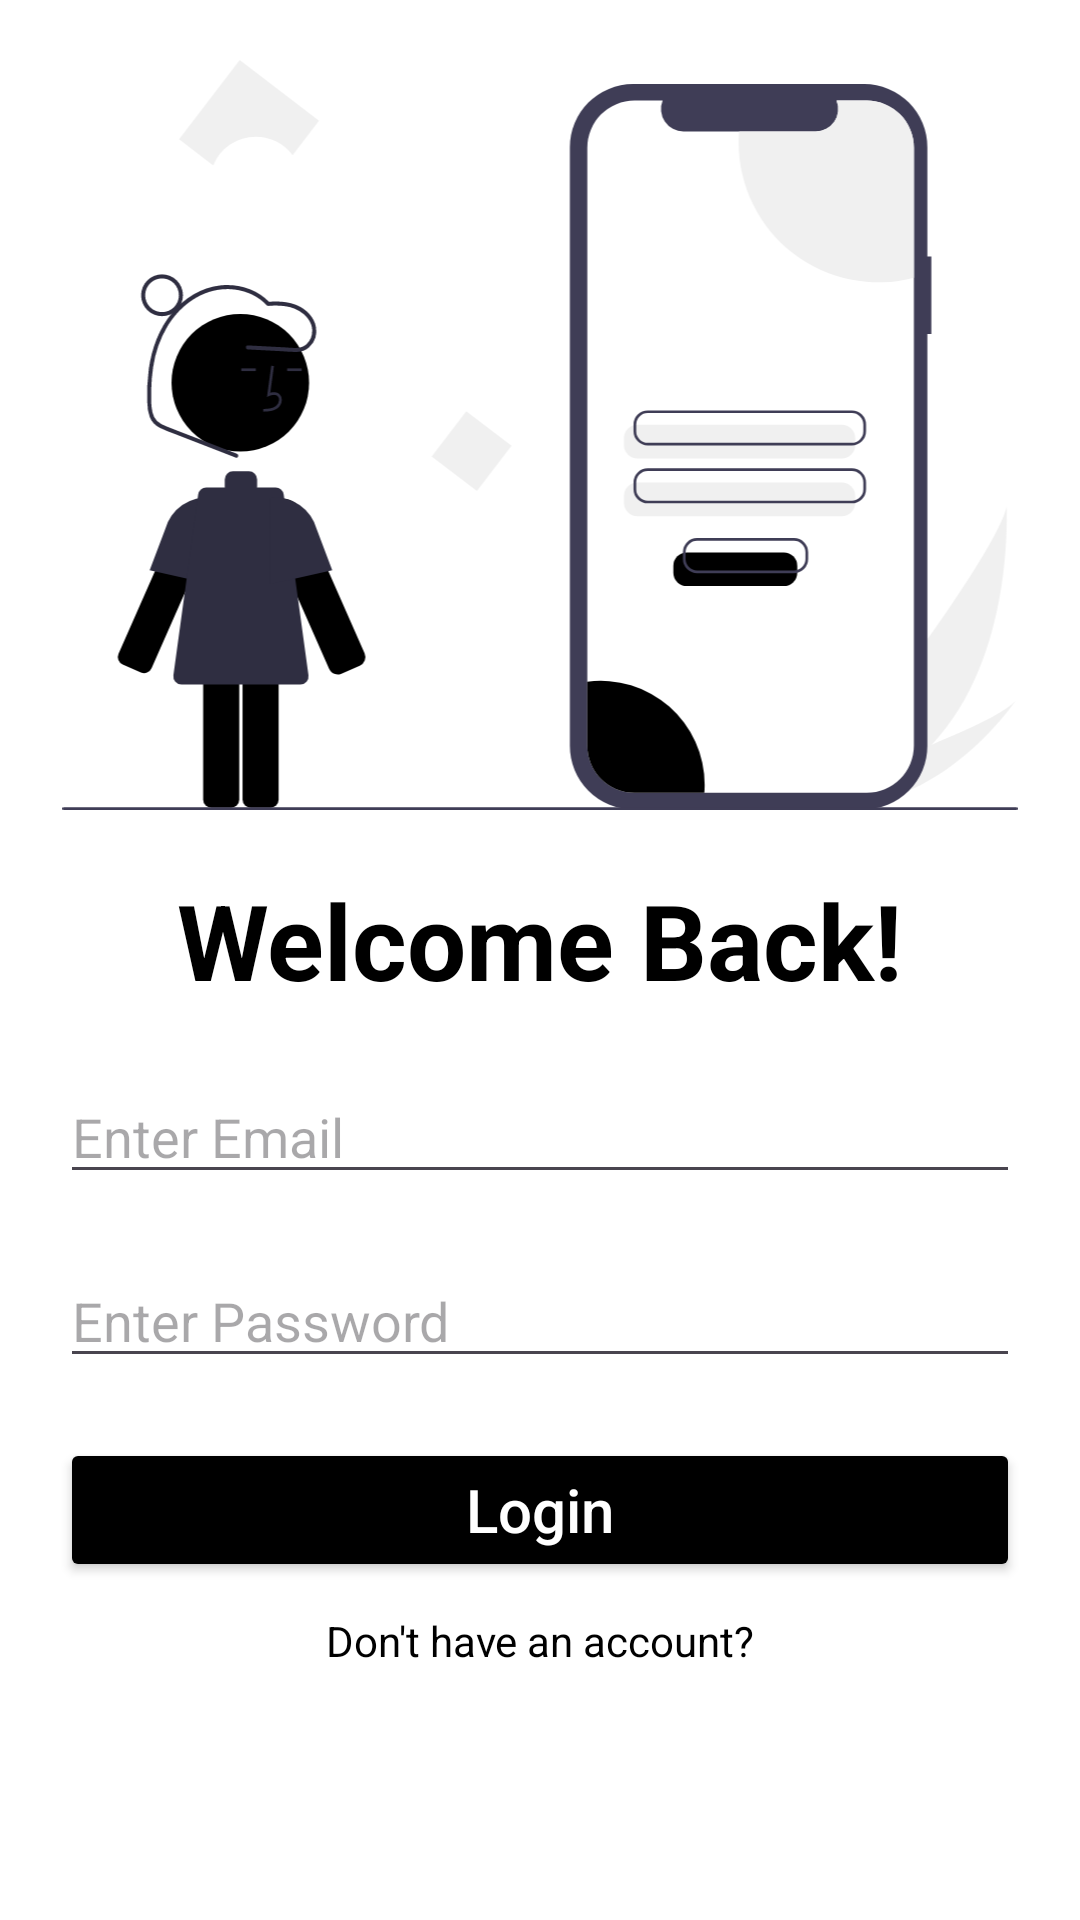

The Android layout XML behind this screen, and the referenced resources:
<!-- AndroidManifest.xml: application theme Theme.QRApp -->
<!-- res/layout/activity_login.xml -->
<?xml version="1.0" encoding="utf-8"?>
<androidx.constraintlayout.widget.ConstraintLayout xmlns:android="http://schemas.android.com/apk/res/android"
    xmlns:app="http://schemas.android.com/apk/res-auto"
    xmlns:tools="http://schemas.android.com/tools"
    android:layout_width="match_parent"
    android:layout_height="match_parent"
    android:padding="20dp"
    android:background="@color/white"
    tools:context=".Login">

    <ImageView
        android:id="@+id/imageView"
        android:layout_width="0dp"
        android:layout_height="250dp"
        android:src="@drawable/login"
        app:layout_constraintBottom_toTopOf="@+id/textView"
        app:layout_constraintEnd_toEndOf="parent"
        app:layout_constraintStart_toStartOf="parent"
        app:layout_constraintTop_toTopOf="parent" />

    <TextView
        android:id="@+id/textView"
        android:layout_width="wrap_content"
        android:layout_height="wrap_content"
        android:layout_marginTop="20dp"
        android:text="Welcome Back!"
        android:textColor="@color/black"
        android:textSize="35sp"
        android:textStyle="bold"
        app:layout_constraintEnd_toEndOf="parent"
        app:layout_constraintStart_toStartOf="parent"
        app:layout_constraintTop_toBottomOf="@+id/imageView" />

    <EditText
        android:id="@+id/edt_email"
        android:layout_width="0dp"
        android:layout_height="wrap_content"
        android:layout_marginTop="20dp"
        android:hint="@string/EnterEmail"
        android:inputType="textEmailAddress"
        android:textColor="@color/black"
        app:layout_constraintEnd_toEndOf="parent"
        app:layout_constraintStart_toStartOf="parent"
        app:layout_constraintTop_toBottomOf="@+id/textView"
        tools:ignore="InvalidId,TouchTargetSizeCheck" />

    <EditText
        android:id="@+id/edt_pass"
        android:layout_width="0dp"
        android:layout_height="wrap_content"
        android:layout_marginTop="20dp"
        android:hint="@string/enter_pass"
        android:inputType="textPassword"
        android:textColor="@color/black"
        app:layout_constraintEnd_toEndOf="parent"
        app:layout_constraintStart_toStartOf="parent"
        app:layout_constraintTop_toBottomOf="@+id/edt_email"
        tools:ignore="TouchTargetSizeCheck" />

    <Button
        android:id="@+id/btn_login"
        android:layout_width="0dp"
        android:layout_height="wrap_content"
        android:layout_marginTop="20dp"
        android:backgroundTint="@color/black"
        android:padding="10dp"
        android:text="@string/Login"
        android:textAllCaps="false"
        android:textColor="@color/white"
        android:textSize="20sp"
        app:layout_constraintEnd_toEndOf="parent"
        app:layout_constraintStart_toStartOf="parent"
        app:layout_constraintTop_toBottomOf="@+id/edt_pass" />

    <TextView
        android:id="@+id/tv_visit_signup"
        android:layout_width="0dp"
        android:layout_height="wrap_content"
        android:layout_marginTop="10dp"
        android:gravity="center"
        android:text="@string/login_description"
        android:textColor="@color/black"
        app:layout_constraintEnd_toEndOf="parent"
        app:layout_constraintStart_toStartOf="parent"
        app:layout_constraintTop_toBottomOf="@+id/btn_login" />
</androidx.constraintlayout.widget.ConstraintLayout>
<!-- resources referenced by this layout -->
<resources>
  <!-- drawable login: vector/xml drawable (drawable, 7666 chars, omitted) -->
  <string name="EnterEmail">Enter Email</string>
  <string name="Login">Login</string>
  <string name="enter_pass">Enter Password</string>
  <string name="login_description">Don\'t have an account?</string>
  <style name="Theme.QRApp" parent="Base.Theme.QRApp" />
  <style name="Base.Theme.QRApp" parent="Theme.Material3.DayNight.NoActionBar">
          
           <item name="colorPrimary">@color/black</item>
      </style>
  <!-- not gathered from this repository: default colours our renderer supplied (Android Studio template values) -->
  <color name="black">#FF000000</color>
  <color name="white">#FFFFFFFF</color>
</resources>
